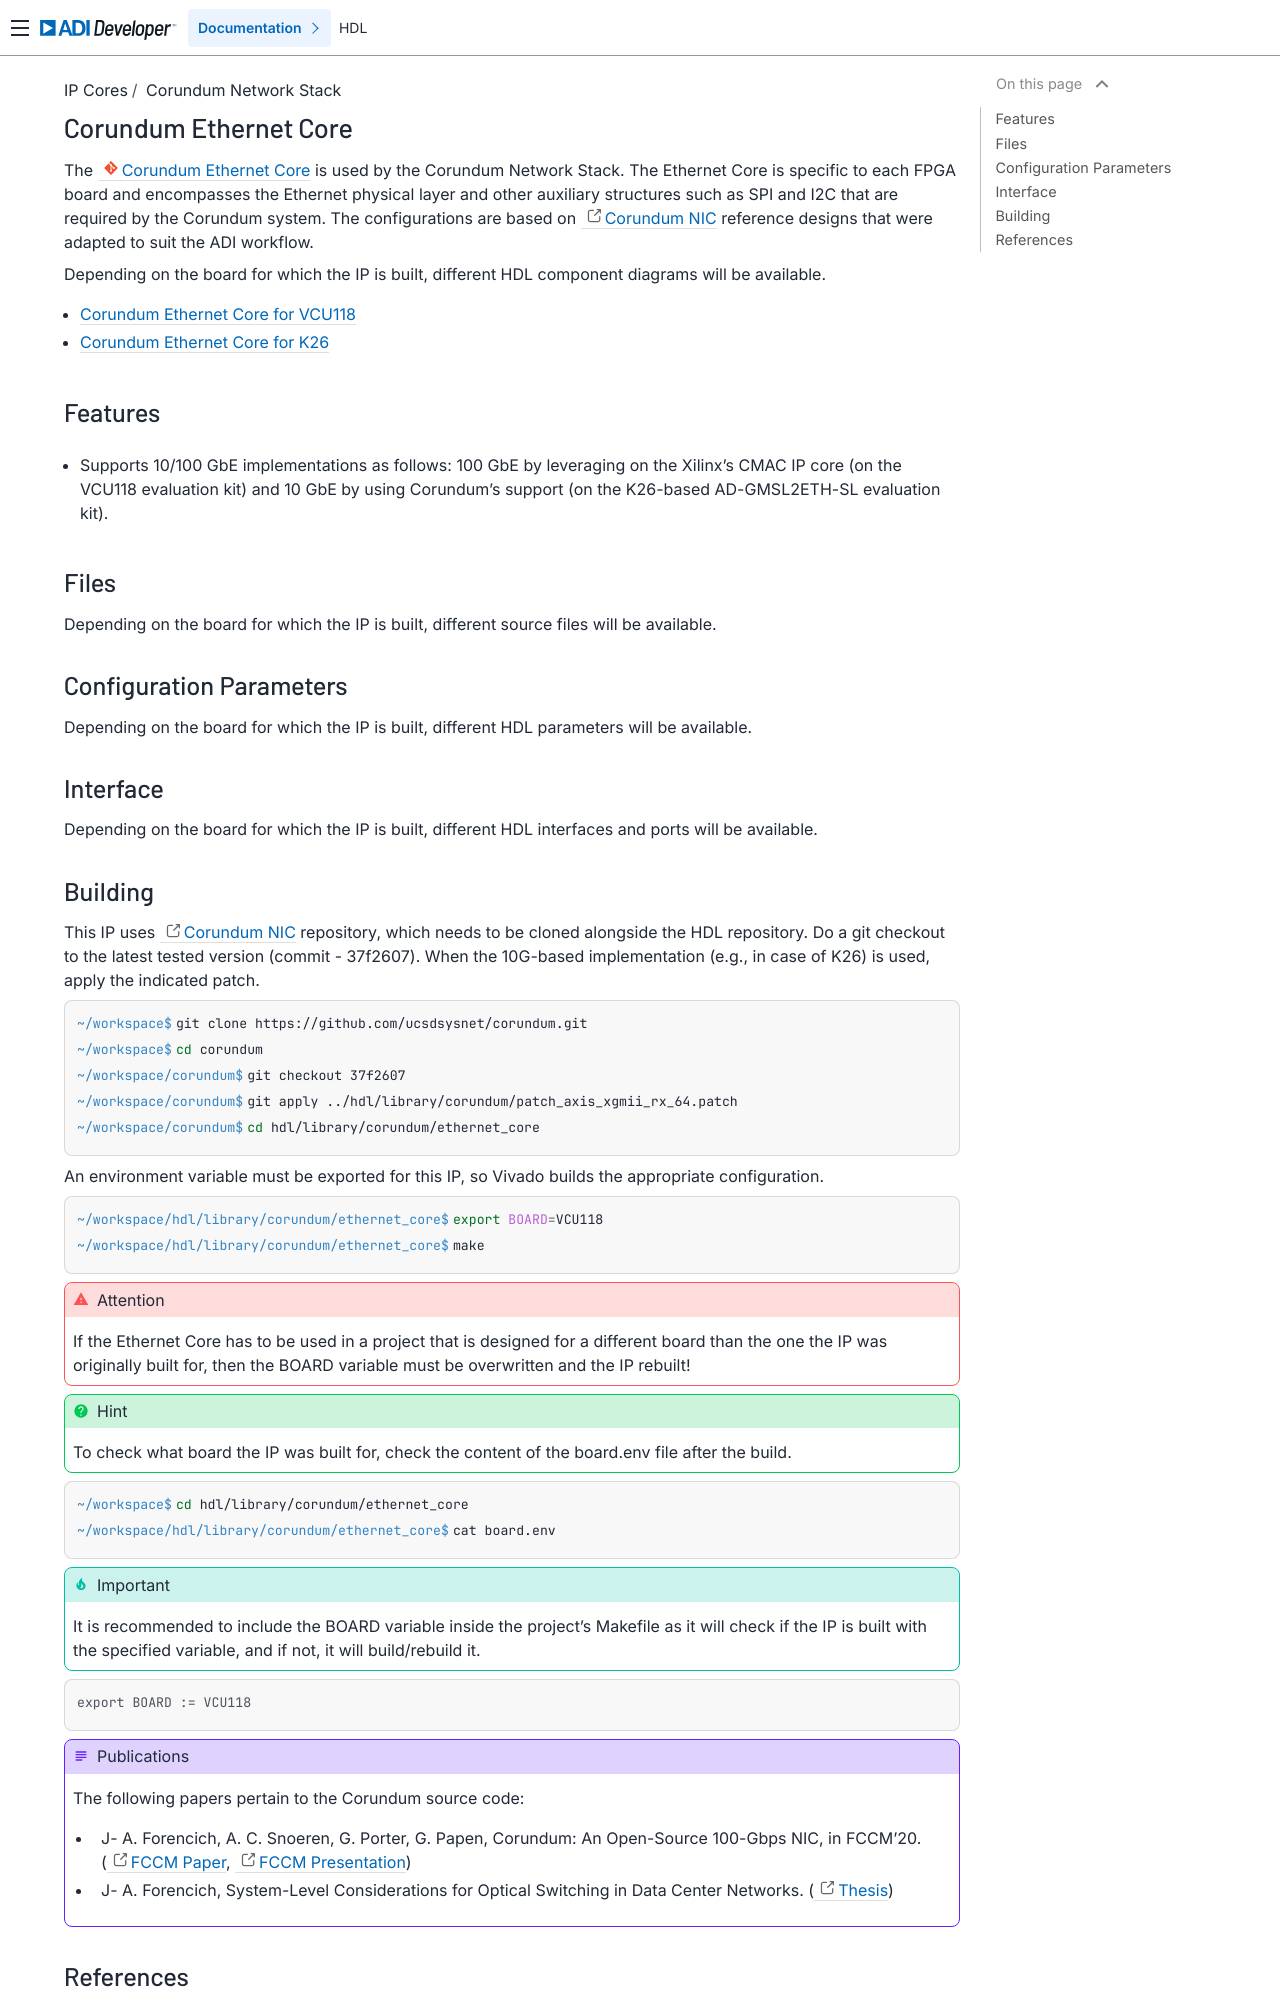

repository: analogdevicesinc/hdl · page: library/corundum/ethernet/index.html · generator: sphinx

.. _corundum_ethernet_core:

Corundum Ethernet Core
================================================================================

.. toctree::
   :hidden:

   VCU118 <vcu118/index>
   K26 <k26/index>

The :git-hdl:`Corundum Ethernet Core <library/corundum/ethernet>` is used
by the Corundum Network Stack. The Ethernet Core is specific to each FPGA board
and encompasses the Ethernet physical layer and other auxiliary structures such
as SPI and I2C that are required by the Corundum system. The configurations are
based on `Corundum NIC <https://github.com/ucsdsysnet/corundum>`__ reference
designs that were adapted to suit the ADI workflow.

Depending on the board for which the IP is built, different HDL component
diagrams will be available.

* :ref:`corundum_ethernet_core_vcu118`
* :ref:`corundum_ethernet_core_k26`

Features
--------------------------------------------------------------------------------

* Supports 10/100 GbE implementations as follows: 100 GbE by leveraging on the
  Xilinx's CMAC IP core (on the VCU118 evaluation kit) and 10 GbE by using
  Corundum's support (on the K26-based AD-GMSL2ETH-SL evaluation kit).

Files
--------------------------------------------------------------------------------

Depending on the board for which the IP is built, different source files will
be available.

Configuration Parameters
--------------------------------------------------------------------------------

Depending on the board for which the IP is built, different HDL parameters will
be available.

Interface
--------------------------------------------------------------------------------

Depending on the board for which the IP is built, different HDL interfaces and
ports will be available.
